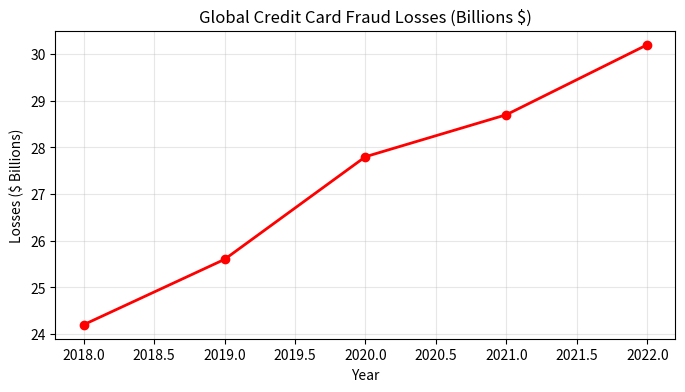

The matplotlib source for this figure:
# Sample visualization code you can use
import matplotlib.pyplot as plt

# Fraud statistics
years = [2018, 2019, 2020, 2021, 2022]
fraud_losses = [24.2, 25.6, 27.8, 28.7, 30.2]  # in billions

plt.figure(figsize=(8, 4))
plt.plot(years, fraud_losses, marker='o', linewidth=2, color='red')
plt.title('Global Credit Card Fraud Losses (Billions $)')
plt.xlabel('Year')
plt.ylabel('Losses ($ Billions)')
plt.grid(True, alpha=0.3)
plt.show()